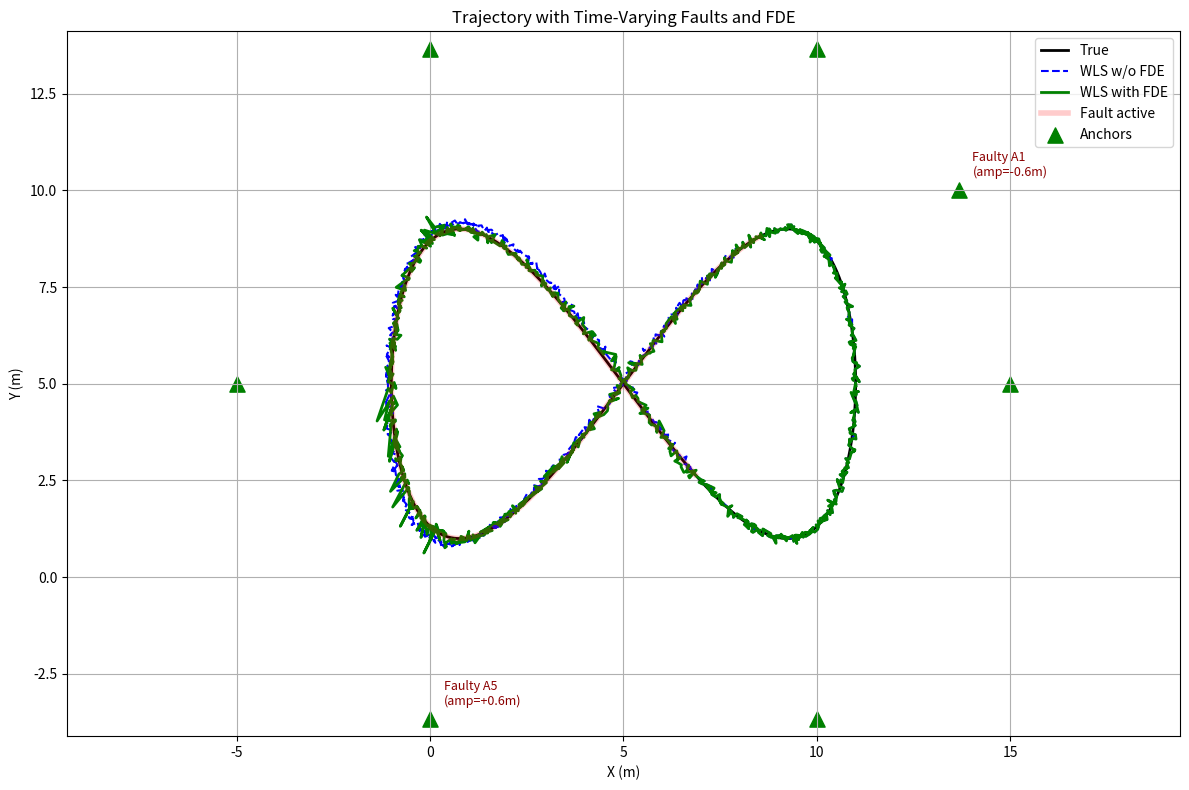
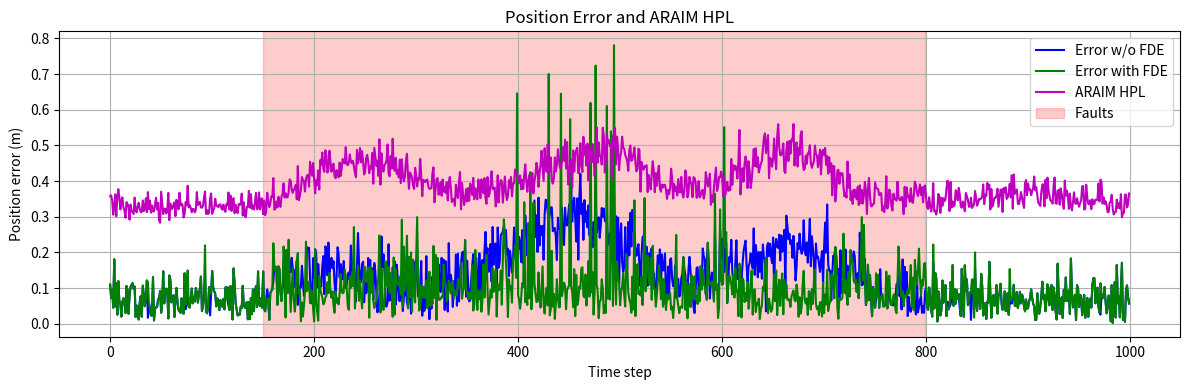
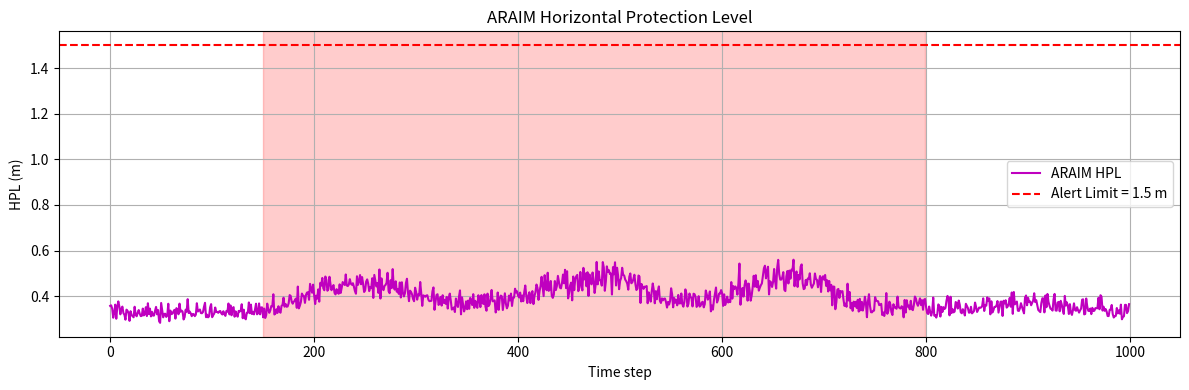
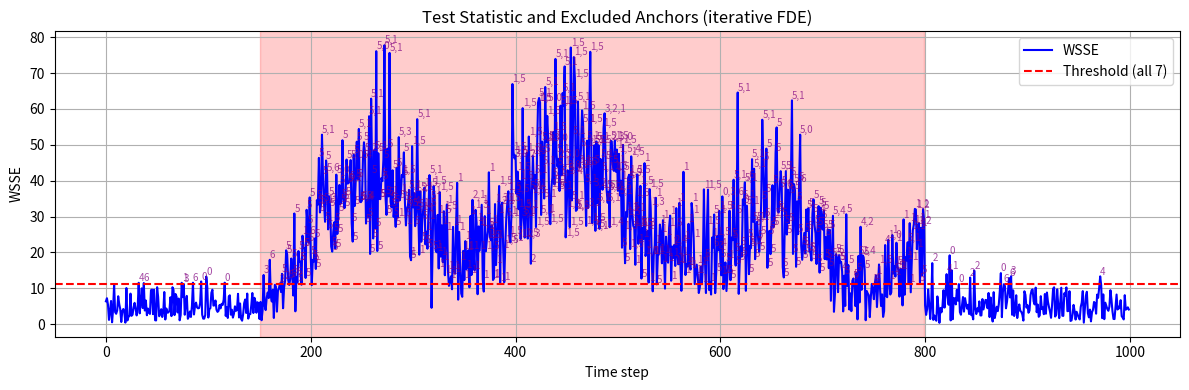

Reproduce these figures in Python, in order.
"""
UWB Positioning Simulation with 6 Anchors, Time‑Varying Faults,
and ARAIM (Advanced RAIM) with MHSS and Protection Levels.
Includes MDB computation and iterative FDE for comparison.

The biases are not constant but follow a sinusoidal sequence
over the fault interval, simulating slowly drifting errors.
"""

import numpy as np
from scipy.stats import chi2, ncx2, norm
from scipy.linalg import inv, pinv
from scipy.optimize import root_scalar
import matplotlib.pyplot as plt

# ------------------------------
# 1. System Configuration
# ------------------------------
np.random.seed(42)          # change or comment for fully random runs

center = np.array([5.0, 5.0])
radius = 10.0
angles = np.deg2rad([0, 30, 60, 120, 180, 240, 300])
anchors = np.array([center + radius * np.array([np.cos(a), np.sin(a)]) for a in angles])
N_anchors = anchors.shape[0]
state_dim = 2
sigma = 0.1
W_full = np.diag(1.0 / sigma**2 * np.ones(N_anchors))

# Integrity parameters
alpha = 0.05          # false alarm rate for FDE
beta = 0.8            # detection probability for MDB
alpha_pl = 1e-4       # integrity risk for ARAIM
AL = 1.5              # alert limit (meters)

# ------------------------------
# 2. MDB Computation (Corrected)
# ------------------------------
def compute_mdb(anchors, W, alpha=0.05, beta=0.8):
    """
    Compute Minimum Detectable Bias (MDB) for each anchor.
    Uses the residual sensitivity matrix S = W - W H (H^T W H)^-1 H^T W.
    Returns mdb array, diagonal of S, and the non‑centrality parameter.
    """
    N = anchors.shape[0]
    df = N - state_dim
    threshold = chi2.ppf(1 - alpha, df)

    # Linearisation point (centre of anchors)
    pos0 = np.array([5.0, 5.0])
    H = np.zeros((N, state_dim))
    for i in range(N):
        diff = pos0 - anchors[i]
        norm_val = np.linalg.norm(diff)
        if norm_val > 1e-6:
            H[i, :] = diff / norm_val

    HtWH = H.T @ W @ H
    try:
        HtWH_inv = inv(HtWH)
    except np.linalg.LinAlgError:
        HtWH_inv = pinv(HtWH)

    S = W - W @ H @ HtWH_inv @ H.T @ W
    s_diag = np.diag(S)
    min_s = 1e-6
    s_diag = np.maximum(s_diag, min_s)

    # Find non‑centrality parameter lambda such that detection prob = beta
    def func(lam):
        return ncx2.sf(threshold, df, lam) - beta

    lam_low = 0.0
    lam_high = 50.0
    while ncx2.sf(threshold, df, lam_high) > beta:
        lam_high *= 2
    sol = root_scalar(func, bracket=[lam_low, lam_high], method='bisect')
    lambda_req = sol.root

    mdb = np.sqrt(lambda_req / s_diag)
    return mdb, s_diag, lambda_req

mdb_values, s_diag, lambda_req = compute_mdb(anchors, W_full, alpha, beta)

# ------------------------------
# 3. Core Positioning Functions
# ------------------------------
def compute_ranges(pos, anchors):
    """Euclidean distances from pos to all anchors."""
    return np.sqrt(np.sum((anchors - pos)**2, axis=1))

def wls_position(measurements, anchors, W):
    """
    Weighted Least‑Squares position estimate via Gauss‑Newton.
    Returns the estimated position.
    """
    if len(anchors) < 2:
        return np.mean(anchors, axis=0)
    x = np.mean(anchors, axis=0)
    for _ in range(10):
        r = compute_ranges(x, anchors)
        residuals = measurements - r
        H = np.zeros((len(anchors), 2))
        for i in range(len(anchors)):
            diff = x - anchors[i]
            norm_val = np.linalg.norm(diff)
            if norm_val > 1e-6:
                H[i, :] = diff / norm_val
        HtWH = H.T @ W @ H
        HtWres = H.T @ W @ residuals
        try:
            delta = inv(HtWH) @ HtWres
        except np.linalg.LinAlgError:
            break
        x += delta
        if np.linalg.norm(delta) < 1e-6:
            break
    return x

def compute_wsse(measurements, pos_est, anchors, W):
    """Weighted Sum of Squared Errors."""
    r_est = compute_ranges(pos_est, anchors)
    e = measurements - r_est
    return e.T @ W @ e

def compute_standardised_residuals(measurements, pos_est, anchors, W):
    """
    Compute standardised residuals for each measurement.
    std_res_i = |e_i| / sqrt( (Q_res)_ii )
    where Q_res = W^-1 - H (H^T W H)^-1 H^T.
    """
    m = len(anchors)
    r_est = compute_ranges(pos_est, anchors)
    e = measurements - r_est
    H = np.zeros((m, 2))
    for i in range(m):
        diff = pos_est - anchors[i]
        norm_val = np.linalg.norm(diff)
        if norm_val > 1e-6:
            H[i, :] = diff / norm_val
    try:
        P = inv(H.T @ W @ H)
        Q_res = inv(W) - H @ P @ H.T
        std_res = np.sqrt(np.diag(Q_res))
    except np.linalg.LinAlgError:
        std_res = sigma * np.ones(m)
    std_res[std_res < 1e-9] = sigma
    return np.abs(e) / std_res

# ------------------------------
# 4. Iterative Fault Detection and Exclusion (FDE)
# ------------------------------
def wls_position_with_iterative_fde(measurements, anchors, W_full, alpha, min_anchors = 4):
    """
    Iterative FDE: remove the anchor with the largest standardised residual
    until the chi‑square test passes or too few anchors remain.
    Returns: (position, list_of_excluded_indices, number_excluded)
    """
    excluded = []
    max_iter = len(anchors) - min_anchors

    for _ in range(max_iter):
        keep = [i for i in range(len(anchors)) if i not in excluded]
        m = len(keep)
        if m < min_anchors:
            break
        meas_sub = measurements[keep]
        anch_sub = anchors[keep]
        W_sub = W_full[keep][:, keep]

        pos_est = wls_position(meas_sub, anch_sub, W_sub)
        wsse = compute_wsse(meas_sub, pos_est, anch_sub, W_sub)
        dof = m - state_dim
        threshold = chi2.ppf(1 - alpha, dof) if dof > 0 else 0.0

        if wsse <= threshold:
            return pos_est, excluded, len(excluded)

        std_res = compute_standardised_residuals(meas_sub, pos_est, anch_sub, W_sub)
        worst_local = np.argmax(std_res)
        worst_global = keep[worst_local]
        excluded.append(worst_global)

    # Fallback: if too few remain, use all anchors (or the remaining subset)
    keep = [i for i in range(len(anchors)) if i not in excluded]
    if len(keep) >= 2:
        pos_est = wls_position(measurements[keep], anchors[keep], W_full[keep][:, keep])
    else:
        pos_est = np.mean(anchors, axis=0)
    return pos_est, excluded, len(excluded)

# ------------------------------
# 5. ARAIM: MHSS and Protection Level
# ------------------------------
def compute_araim_pl(measurements, anchors, W, alpha_pl, AL):
    """
    ARAIM MHSS (Multiple Hypothesis Solution Separation):
    - Full set and N single‑fault subsets.
    - Allocates integrity risk equally among hypotheses.
    Returns: (hpl, alarm_flag, subset_solutions)
    """
    N = len(anchors)

    # ---- Full solution ----
    full_pos = wls_position(measurements, anchors, W)
    H_full = np.zeros((N, 2))
    for i in range(N):
        diff = full_pos - anchors[i]
        norm_val = np.linalg.norm(diff)
        if norm_val > 1e-6:
            H_full[i, :] = diff / norm_val
    try:
        P_full = inv(H_full.T @ W @ H_full)
    except np.linalg.LinAlgError:
        P_full = np.eye(2) * 1e6

    subsets = []
    subsets.append(('full', list(range(N)), full_pos, P_full))

    # ---- Single‑fault subsets ----
    for excl in range(N):
        keep = [i for i in range(N) if i != excl]
        if len(keep) < state_dim + 1:   # need at least 3 anchors
            continue
        meas_sub = measurements[keep]
        anch_sub = anchors[keep]
        W_sub = W[keep][:, keep]
        pos_sub = wls_position(meas_sub, anch_sub, W_sub)

        # Covariance for this subset
        H_sub = np.zeros((len(keep), 2))
        for i, idx in enumerate(keep):
            diff = pos_sub - anchors[idx]
            norm_val = np.linalg.norm(diff)
            if norm_val > 1e-6:
                H_sub[i, :] = diff / norm_val
        try:
            P_sub = inv(H_sub.T @ W_sub @ H_sub)
        except np.linalg.LinAlgError:
            P_sub = np.eye(2) * 1e6

        subsets.append((f'excl_{excl}', keep, pos_sub, P_sub))

    M = len(subsets)
    k_md = norm.ppf(1 - alpha_pl / M)   # quantile for fault‑free missed detection

    hpl_list = []
    for _, keep, pos_sub, P_sub in subsets:
        # Horizontal standard deviation (major axis)
        eigenvals = np.linalg.eigvalsh(P_sub)
        sigma_h = np.sqrt(np.max(eigenvals))
        # Bias = difference between subset and full solution
        bias = np.linalg.norm(pos_sub - full_pos)
        hpl_i = k_md * sigma_h + bias
        hpl_list.append(hpl_i)

    hpl = max(hpl_list)
    alarm = hpl > AL
    return hpl, alarm, subsets

# ------------------------------
# 6. Helper: inject time‑varying faults
# ------------------------------
def generate_bias_sequence(num_steps, fault_start, fault_end,
                           amplitude, frequency, phase):
    """
    Generate a sinusoidal bias sequence that is active only
    between fault_start and fault_end.
    """
    t = np.arange(num_steps)
    # sine wave: amplitude * sin(2π * freq * (t - fault_start) / duration + phase)
    duration = fault_end - fault_start
    if duration <= 0:
        return np.zeros(num_steps)
    seq = amplitude * np.sin(2 * np.pi * frequency * (t - fault_start) / duration + phase)
    seq[:fault_start] = 0.0
    seq[fault_end:] = 0.0
    return seq

# ------------------------------
# 7. Main Simulation with Random Time‑Varying Faults
# ------------------------------
def run_trajectory_simulation():
    num_steps = 1000
    t = np.linspace(0, 2 * np.pi, num_steps)
    true_traj = np.column_stack((5 + 6 * np.cos(t), 5 + 4 * np.sin(2 * t)))

    # ---- Random fault configuration (time‑varying) ----
    min_faults = 2
    max_faults = 3
    fault_start, fault_end = 150, 800

    num_faults = np.random.randint(min_faults, max_faults + 1)
    fault_indices = np.random.choice(N_anchors, size=num_faults, replace=False)

    # For each faulty anchor, generate a sinusoidal bias sequence
    fault_bias_sequences = {}
    fault_params = {}   # store amplitude & frequency for display

    for idx in fault_indices:
        amplitude = np.random.uniform(0.5, 0.9) * np.random.choice([-1, 1])
        frequency = np.random.uniform(0.5, 2.0)      # cycles per fault duration
        phase = np.random.uniform(0, 2 * np.pi)
        seq = generate_bias_sequence(num_steps, fault_start, fault_end,
                                     amplitude, frequency, phase)
        fault_bias_sequences[idx] = seq
        fault_params[idx] = (amplitude, frequency, phase)

    print("\n=== Randomly Generated Time‑Varying Faults ===")
    for idx in fault_indices:
        amp, freq, ph = fault_params[idx]
        print(f"Anchor {idx}: amplitude={amp:+.2f}m, frequency={freq:.2f} cycles/duration")

    # MDB comparison: use the maximum absolute bias as a rough reference
    max_abs_bias = {idx: np.max(np.abs(seq)) for idx, seq in fault_bias_sequences.items()}
    print("\n=== MDB & Fault Detectability (based on max |bias|) ===")
    for idx in fault_indices:
        print(f"Anchor {idx}: max|bias|={max_abs_bias[idx]:.3f}m, MDB={mdb_values[idx]:.4f}m -> "
              f"{'Detectable' if max_abs_bias[idx] > mdb_values[idx] else 'Not detectable'}")

    # ---- Storage ----
    est_traj = np.zeros((num_steps, 2))
    corrected_traj = np.zeros((num_steps, 2))
    wsse_vals = np.zeros(num_steps)
    hpl_vals = np.zeros(num_steps)
    alarm_fde = np.zeros(num_steps, dtype=bool)
    alarm_araim = np.zeros(num_steps, dtype=bool)
    excluded_history = []
    fault_active = np.zeros(num_steps, dtype=bool)

    # ---- Simulation loop ----
    for k in range(num_steps):
        true_pos = true_traj[k]
        true_ranges = compute_ranges(true_pos, anchors)
        noise = np.random.normal(0, sigma, N_anchors)
        measurements = true_ranges + noise

        # Inject time‑varying biases if within fault interval
        if fault_start <= k < fault_end:
            for idx in fault_indices:
                measurements[idx] += fault_bias_sequences[idx][k]
            fault_active[k] = True

        # ---- 1. WLS without FDE (baseline) ----
        est_traj[k] = wls_position(measurements, anchors, W_full)

        # ---- 2. Iterative FDE ----
        pos_corrected, excl_list, _ = wls_position_with_iterative_fde(
            measurements, anchors, W_full, alpha
        )
        corrected_traj[k] = pos_corrected
        excluded_history.append(excl_list)
        alarm_fde[k] = (len(excl_list) > 0)

        # ---- 3. ARAIM Protection Level ----
        hpl, alarm, _ = compute_araim_pl(measurements, anchors, W_full, alpha_pl, AL)
        hpl_vals[k] = hpl
        alarm_araim[k] = alarm

        # WSSE (for diagnostic plots)
        wsse = compute_wsse(measurements, est_traj[k], anchors, W_full)
        wsse_vals[k] = wsse

    # ---- Post‑processing: errors ----
    error_no = np.linalg.norm(est_traj - true_traj, axis=1)
    error_fde = np.linalg.norm(corrected_traj - true_traj, axis=1)

    # ================================
    # 8. Plotting
    # ================================
    # ---- Trajectory ----
    plt.figure(figsize=(12, 8))
    plt.plot(true_traj[:, 0], true_traj[:, 1], 'k-', lw=2, label='True')
    plt.plot(est_traj[:, 0], est_traj[:, 1], 'b--', lw=1.5, label='WLS w/o FDE')
    plt.plot(corrected_traj[:, 0], corrected_traj[:, 1], 'g-', lw=2, label='WLS with FDE')
    fault_idx = np.where(fault_active)[0]
    if len(fault_idx) > 0:
        plt.plot(true_traj[fault_idx, 0], true_traj[fault_idx, 1],
                 'r-', lw=4, alpha=0.2, label='Fault active')
    plt.scatter(anchors[:, 0], anchors[:, 1], c='green', s=120, marker='^', label='Anchors')
    for idx in fault_indices:
        amp, freq, ph = fault_params[idx]
        plt.annotate(f'Faulty A{idx}\n(amp={amp:+.1f}m)',
                     xy=anchors[idx], xytext=(10,10), textcoords='offset points',
                     fontsize=9, color='darkred')
    plt.xlabel('X (m)'); plt.ylabel('Y (m)')
    plt.title('Trajectory with Time‑Varying Faults and FDE')
    plt.grid(True); plt.axis('equal'); plt.legend()
    plt.tight_layout()

    # ---- Error and HPL vs time ----
    plt.figure(figsize=(12, 4))
    plt.plot(error_no, 'b-', label='Error w/o FDE')
    plt.plot(error_fde, 'g-', label='Error with FDE')
    plt.plot(hpl_vals, 'm-', lw=1.5, label='ARAIM HPL')
    plt.axvspan(fault_start, fault_end-1, alpha=0.2, color='red', label='Faults')
    plt.xlabel('Time step'); plt.ylabel('Position error (m)')
    plt.title('Position Error and ARAIM HPL')
    plt.legend(); plt.grid(True); plt.tight_layout()

    # ---- HPL alone ----
    plt.figure(figsize=(12, 4))
    plt.plot(hpl_vals, 'm-', lw=1.5, label='ARAIM HPL')
    plt.axhline(y=AL, color='r', linestyle='--', label=f'Alert Limit = {AL} m')
    plt.axvspan(fault_start, fault_end-1, alpha=0.2, color='red')
    plt.xlabel('Time step'); plt.ylabel('HPL (m)')
    plt.title('ARAIM Horizontal Protection Level')
    plt.legend(); plt.grid(True); plt.tight_layout()

    # ---- WSSE and exclusions ----
    plt.figure(figsize=(12, 4))
    plt.plot(wsse_vals, 'b-', label='WSSE')
    threshold_all = chi2.ppf(1-alpha, N_anchors-state_dim)
    plt.axhline(y=threshold_all, color='r', linestyle='--', label=f'Threshold (all {N_anchors})')
    plt.axvspan(fault_start, fault_end-1, alpha=0.2, color='red')
    for k, excl in enumerate(excluded_history):
        if excl:
            plt.text(k, wsse_vals[k]+0.5, ','.join(map(str, excl)),
                     fontsize=7, color='purple', alpha=0.7)
    plt.xlabel('Time step'); plt.ylabel('WSSE')
    plt.title('Test Statistic and Excluded Anchors (iterative FDE)')
    plt.legend(); plt.grid(True); plt.tight_layout()
    plt.show()

    # ================================
    # 9. Statistics
    # ================================
    total_fde_alarms = np.sum(alarm_fde)
    true_fault_steps = np.sum(fault_active)
    detected = np.sum(alarm_fde & fault_active)
    false_alarms = np.sum(alarm_fde & ~fault_active)

    print("\n=== Performance Summary ===")
    print(f"Faulty anchors: {fault_indices}")
    print(f"Fault duration: steps {fault_start} to {fault_end-1}")
    print(f"Steps with faults: {true_fault_steps}")
    print(f"FDE alarms raised: {total_fde_alarms}")
    print(f"Correct detections: {detected}")
    print(f"False alarms: {false_alarms}")
    if true_fault_steps > 0:
        print(f"FDE detection rate: {detected/true_fault_steps:.3f}")
    print(f"Mean error w/o FDE: {np.mean(error_no):.3f} m")
    print(f"Mean error with FDE: {np.mean(error_fde):.3f} m")
    improvement = (np.mean(error_no)-np.mean(error_fde))/np.mean(error_no)*100 if np.mean(error_no)>0 else 0
    print(f"Improvement: {improvement:.1f}%")

    fault_excl = [excl for k, excl in enumerate(excluded_history) if fault_active[k]]
    if fault_excl:
        print(f"Avg excluded anchors during faults: {np.mean([len(e) for e in fault_excl]):.2f}")

    total_araim_alarms = np.sum(alarm_araim)
    false_araim = np.sum(alarm_araim & ~fault_active)
    missed_araim = np.sum(~alarm_araim & fault_active)
    print(f"\nARAIM (HPL > {AL} m):")
    print(f"  Alarms raised: {total_araim_alarms}")
    print(f"  False alarms: {false_araim}")
    print(f"  Missed detections: {missed_araim}")
    if true_fault_steps > 0:
        print(f"  Detection rate: {1 - missed_araim/true_fault_steps:.3f}")
    print(f"  Mean HPL: {np.mean(hpl_vals):.3f} m, Max HPL: {np.max(hpl_vals):.3f} m")


# ------------------------------
# 10. Run
# ------------------------------
if __name__ == "__main__":
    run_trajectory_simulation()
